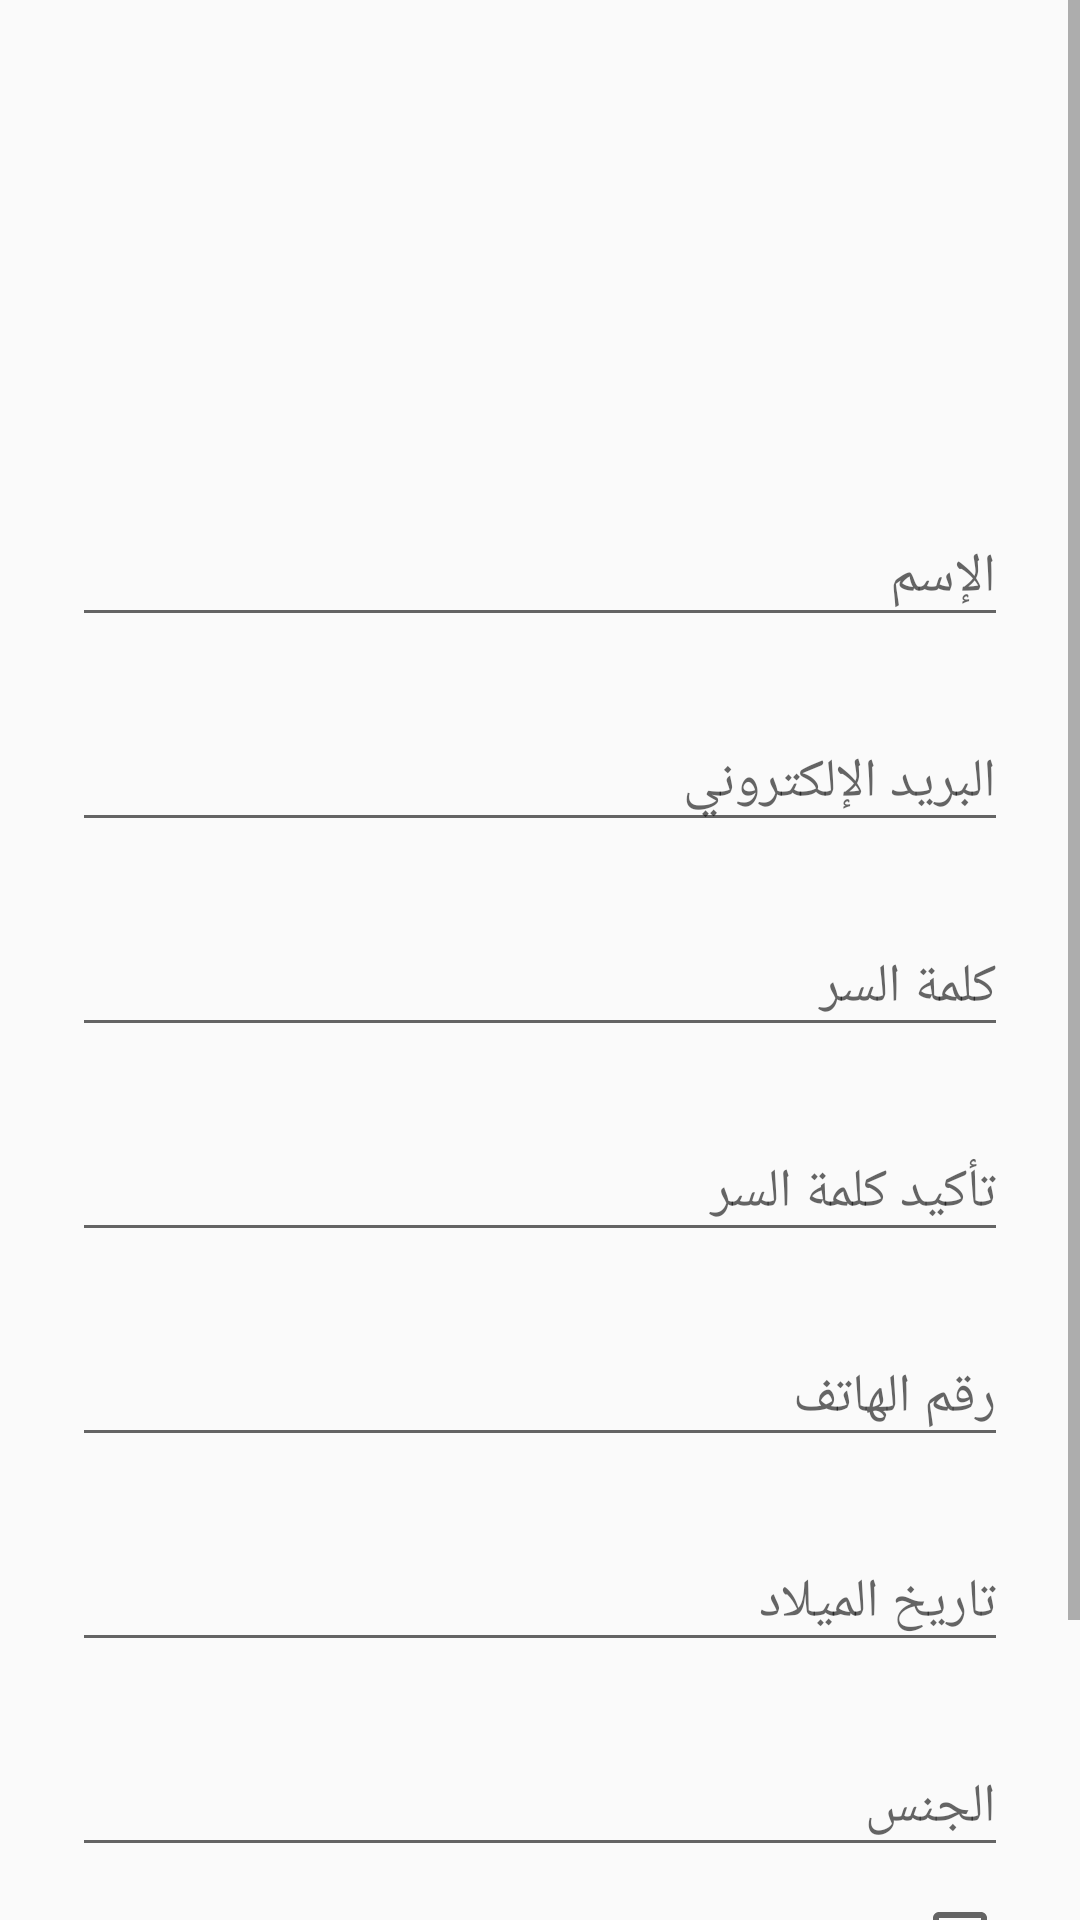

Produce the Android XML layout that renders to this screen, including the resource entries it uses.
<!-- AndroidManifest.xml: application theme AppTheme -->
<!-- res/layout/activity_register.xml -->
<?xml version="1.0" encoding="utf-8"?>
<androidx.constraintlayout.widget.ConstraintLayout xmlns:android="http://schemas.android.com/apk/res/android"
    xmlns:app="http://schemas.android.com/apk/res-auto"
    xmlns:tools="http://schemas.android.com/tools"
    android:layout_width="match_parent"
    android:layout_height="match_parent"
    tools:context=".RegisterActivity">

    <RelativeLayout
        android:id="@+id/relativeLay"
        android:layout_width="match_parent"
        android:layout_height="match_parent">

        <ScrollView
            android:layout_width="fill_parent"
            android:layout_height="fill_parent"
            android:fitsSystemWindows="true">

            <LinearLayout
                android:layout_width="match_parent"
                android:layout_height="wrap_content"
                android:layoutDirection="rtl"
                android:orientation="vertical"
                android:paddingLeft="24dp"
                android:paddingTop="56dp"
                android:paddingRight="24dp"
                android:textDirection="rtl">

                <ImageView
                    android:layout_width="wrap_content"
                    android:layout_height="72dp"
                    android:layout_gravity="center_horizontal"
                    android:layout_marginBottom="24dp"
                    android:src="@mipmap/ic_launcher" />

                <com.google.android.material.textfield.TextInputLayout
                    android:layout_width="match_parent"
                    android:layout_height="wrap_content"
                    android:layout_marginTop="8dp"
                    android:layout_marginBottom="8dp">

                    <EditText
                        android:id="@+id/input_name"
                        android:layout_width="match_parent"
                        android:layout_height="wrap_content"
                        android:hint="الإسم"
                        android:inputType="textAutoComplete" />
                </com.google.android.material.textfield.TextInputLayout>

                <com.google.android.material.textfield.TextInputLayout
                    android:layout_width="match_parent"
                    android:layout_height="wrap_content"
                    android:layout_marginTop="8dp"
                    android:layout_marginBottom="8dp">

                    <EditText
                        android:id="@+id/input_email"
                        android:layout_width="match_parent"
                        android:layout_height="wrap_content"
                        android:hint="البريد الإلكتروني"
                        android:inputType="textEmailAddress" />
                </com.google.android.material.textfield.TextInputLayout>


                <com.google.android.material.textfield.TextInputLayout
                    android:layout_width="match_parent"
                    android:layout_height="wrap_content"
                    android:layout_marginTop="8dp"
                    android:layout_marginBottom="8dp">

                    <EditText
                        android:id="@+id/input_password"
                        android:layout_width="match_parent"
                        android:layout_height="wrap_content"
                        android:hint="كلمة السر"
                        android:inputType="textPassword" />
                </com.google.android.material.textfield.TextInputLayout>

                <com.google.android.material.textfield.TextInputLayout
                    android:layout_width="match_parent"
                    android:layout_height="wrap_content"
                    android:layout_marginTop="8dp"
                    android:layout_marginBottom="8dp">

                    <EditText
                        android:id="@+id/input_password_confirmation"
                        android:layout_width="match_parent"
                        android:layout_height="wrap_content"
                        android:hint="تأكيد كلمة السر"
                        android:inputType="textPassword" />
                </com.google.android.material.textfield.TextInputLayout>

                <com.google.android.material.textfield.TextInputLayout
                    android:layout_width="match_parent"
                    android:layout_height="wrap_content"
                    android:layout_marginTop="8dp"
                    android:layout_marginBottom="8dp">

                    <EditText
                        android:id="@+id/phone_number"
                        android:layout_width="match_parent"
                        android:layout_height="wrap_content"
                        android:hint="رقم الهاتف"
                        android:inputType="phone" />
                </com.google.android.material.textfield.TextInputLayout>

                <com.google.android.material.textfield.TextInputLayout
                    android:layout_width="match_parent"
                    android:layout_height="wrap_content"
                    android:layout_marginTop="8dp"
                    android:layout_marginBottom="8dp">

                    <EditText
                        android:id="@+id/input_date"
                        android:layout_width="match_parent"
                        android:layout_height="wrap_content"
                        android:clickable="true"
                        android:focusable="false"
                        android:hint="تاريخ الميلاد" />
                </com.google.android.material.textfield.TextInputLayout>

                <com.google.android.material.textfield.TextInputLayout
                    android:layout_width="match_parent"
                    android:layout_height="wrap_content"
                    android:layout_marginTop="8dp"
                    android:layout_marginBottom="8dp">

                    <EditText
                        android:id="@+id/input_gender"
                        android:layout_width="match_parent"
                        android:layout_height="wrap_content"
                        android:hint="الجنس"
                        android:inputType="text" />

                </com.google.android.material.textfield.TextInputLayout>

                <CheckBox
                    android:id="@+id/btn_check"
                    android:layout_width="wrap_content"
                    android:layout_height="wrap_content"
                    android:layoutDirection="rtl"
                    android:text="مقدم خدمة؟"
                    android:textDirection="rtl" />

                <LinearLayout
                    android:id="@+id/serviceProvider"
                    android:layout_width="match_parent"
                    android:layout_height="wrap_content"
                    android:orientation="vertical"
                    android:visibility="gone">

                    <com.google.android.material.textfield.TextInputLayout
                        android:layout_width="match_parent"
                        android:layout_height="wrap_content"
                        android:layout_marginTop="8dp"
                        android:layout_marginBottom="8dp">

                        <EditText
                            android:id="@+id/company_name"
                            android:layout_width="match_parent"
                            android:layout_height="wrap_content"
                            android:hint="إسم المحل/المركز"
                            android:inputType="textPassword" />
                    </com.google.android.material.textfield.TextInputLayout>

                    <com.google.android.material.textfield.TextInputLayout
                        android:layout_width="match_parent"
                        android:layout_height="wrap_content"
                        android:layout_marginTop="8dp"
                        android:layout_marginBottom="8dp">

                        <EditText
                            android:id="@+id/location"
                            android:layout_width="match_parent"
                            android:layout_height="wrap_content"
                            android:hint="عنوان المحل/المركز"
                            android:inputType="textPassword" />
                    </com.google.android.material.textfield.TextInputLayout>

                    <com.google.android.material.textfield.TextInputLayout
                        android:layout_width="match_parent"
                        android:layout_height="wrap_content"
                        android:layout_marginTop="8dp"
                        android:layout_marginBottom="8dp">

                        <EditText
                            android:id="@+id/services"
                            android:layout_width="match_parent"
                            android:layout_height="wrap_content"
                            android:hint="الخدمات المقدمة"
                            android:inputType="textPassword" />
                    </com.google.android.material.textfield.TextInputLayout>

                    <com.google.android.material.textfield.TextInputLayout
                        android:layout_width="match_parent"
                        android:layout_height="wrap_content"
                        android:layout_marginTop="8dp"
                        android:layout_marginBottom="8dp">

                        <EditText
                            android:id="@+id/customer_gender"
                            android:layout_width="match_parent"
                            android:layout_height="wrap_content"
                            android:hint="الخدمة مقدمة إلى ذكر/انثى"
                            android:inputType="textPassword" />
                    </com.google.android.material.textfield.TextInputLayout>

                    <com.google.android.material.textfield.TextInputLayout
                        android:layout_width="match_parent"
                        android:layout_height="wrap_content"
                        android:layout_marginTop="8dp"
                        android:layout_marginBottom="8dp">

                        <EditText
                            android:id="@+id/working_hours"
                            android:layout_width="match_parent"
                            android:layout_height="wrap_content"
                            android:hint="ساعات العمل"
                            android:inputType="textPassword" />
                    </com.google.android.material.textfield.TextInputLayout>

                </LinearLayout>


                <androidx.appcompat.widget.AppCompatButton
                    android:id="@+id/btn_register"
                    android:layout_width="200dp"
                    android:layout_height="wrap_content"
                    android:layout_gravity="center"
                    android:layout_marginTop="24dp"
                    android:layout_marginBottom="24dp"
                    android:background="@drawable/btn_login"
                    android:padding="12dp"
                    android:text="تسجيل"
                    android:textColor="#000"
                    android:textStyle="bold" />

            </LinearLayout>
        </ScrollView>
    </RelativeLayout>

</androidx.constraintlayout.widget.ConstraintLayout>
<!-- resources referenced by this layout -->
<resources>
  <!-- drawable btn_login (drawable) -->
  <selector xmlns:android="http://schemas.android.com/apk/res/android">
      <item>
          <layer-list>
              <item android:right="5dp" android:top="5dp">
                  <shape>
                      <corners android:radius="3dp" />
                      <solid android:color="#D6D6D6" />
                  </shape>
              </item>
              <item android:bottom="2dp" android:left="2dp">
                  <shape>
                      <gradient android:angle="270"
                          android:endColor="@android:color/holo_blue_bright" android:startColor="#BABABA" />
                      <stroke android:width="1dp" android:color="#BABABA" />
                      <corners android:radius="4dp" />
                      <padding android:bottom="10dp" android:left="10dp"
                          android:right="10dp" android:top="10dp" />
                  </shape>
              </item>
          </layer-list>
      </item>
  
  </selector>
  <style name="AppTheme" parent="Theme.AppCompat.Light.NoActionBar">
          
          <item name="colorPrimary">@color/colorPrimary</item>
          <item name="colorPrimaryDark">@color/colorPrimaryDark</item>
          <item name="colorAccent">@color/colorAccent</item>
      </style>
  <color name="colorPrimary">#008577</color>
  <color name="colorPrimaryDark">#00574B</color>
  <color name="colorAccent">#D81B60</color>
</resources>
